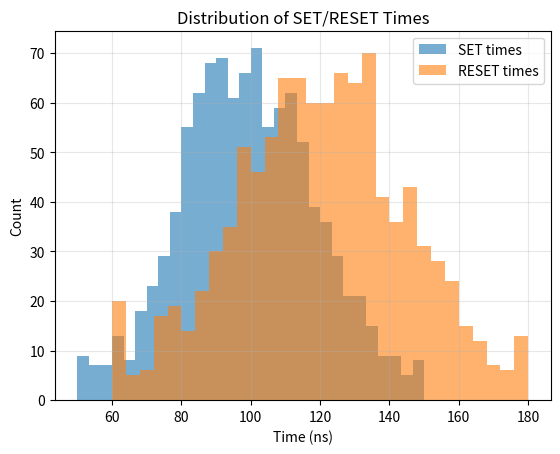

Generate this figure with matplotlib:
import numpy as np
import pandas as pd
import hashlib
import random

rows, cols = 4, 256
np.random.seed(44)

data = np.random.randint(0, 2, size=(rows, cols))

t_set   = np.clip(np.random.normal(loc=100, scale=20, size=(rows, cols)), 50, 150)
t_reset = np.clip(np.random.normal(loc=120, scale=25, size=(rows, cols)), 60, 180)


cells = pd.DataFrame({
    'row': np.repeat(np.arange(rows), cols),
    'col': np.tile(np.arange(cols), rows),
    'data': data.flatten(),
    't_set': t_set.flatten(),
    't_reset': t_reset.flatten()
})


def prng_expand(challenge_seed, n_pairs, n_rows, n_cols):
    rng = random.Random(challenge_seed)
    pairs = []
    for _ in range(n_pairs):
        #pick two cells
        a_row, a_col = rng.randrange(n_rows), rng.randrange(n_cols)
        b_row, b_col = rng.randrange(n_rows), rng.randrange(n_cols)
        while a_row == b_row and a_col == b_col:
            b_row, b_col = rng.randrange(n_rows), rng.randrange(n_cols)
        #pick set or reset race
        mode = rng.randint(0, 1)
        pairs.append(((a_row, a_col), (b_row, b_col), mode))
    return pairs


def race_bit(cells_df, addrA, addrB, mode):
    idxA = addrA[0] * cols + addrA[1]
    idxB = addrB[0] * cols + addrB[1]
    if mode == 0:  # SET race
        tA, tB = cells_df.loc[idxA, 't_set'], cells_df.loc[idxB, 't_set']
    else:          # RESET race
        tA, tB = cells_df.loc[idxA, 't_reset'], cells_df.loc[idxB, 't_reset']
    bit = 1 if tA < tB else 0
    margin = abs(tA - tB)
    return bit, margin


def derive_key(bitstring, key_bits=128):
    byte_data = int(''.join(str(b) for b in bitstring), 2).to_bytes(len(bitstring)//8, 'big', signed=False)
    digest = hashlib.sha256(byte_data).digest()
    return digest[: key_bits // 8]


NUM_CHALS = 32
PAIRS_PER_CHAL = 16
GUARD_BAND = 10.0

raw_bits = []
for chal_idx in range(NUM_CHALS):
    challenge_seed = np.random.randint(0, 2**32)
    pairs = prng_expand(challenge_seed, PAIRS_PER_CHAL, rows, cols)
    for (a, b, mode) in pairs:
        bit, margin = race_bit(cells, a, b, mode)
        if margin >= GUARD_BAND:
            raw_bits.append(bit)
# ensure length multiple of 8 for hashing
if len(raw_bits) % 8 != 0:
    raw_bits = raw_bits[: len(raw_bits) - (len(raw_bits) % 8)]

print(f"Generated {len(raw_bits)} reliable race bits.")


key = derive_key(raw_bits, key_bits=128)
print("PUF-derived key (128-bit):", key.hex())


import matplotlib.pyplot as plt

plt.hist(cells['t_set'], bins=30, alpha=0.6, label='SET times')
plt.hist(cells['t_reset'], bins=30, alpha=0.6, label='RESET times')
plt.xlabel("Time (ns)")
plt.ylabel("Count")
plt.title("Distribution of SET/RESET Times")
plt.legend()
plt.grid(True, alpha=0.3)
plt.show()
